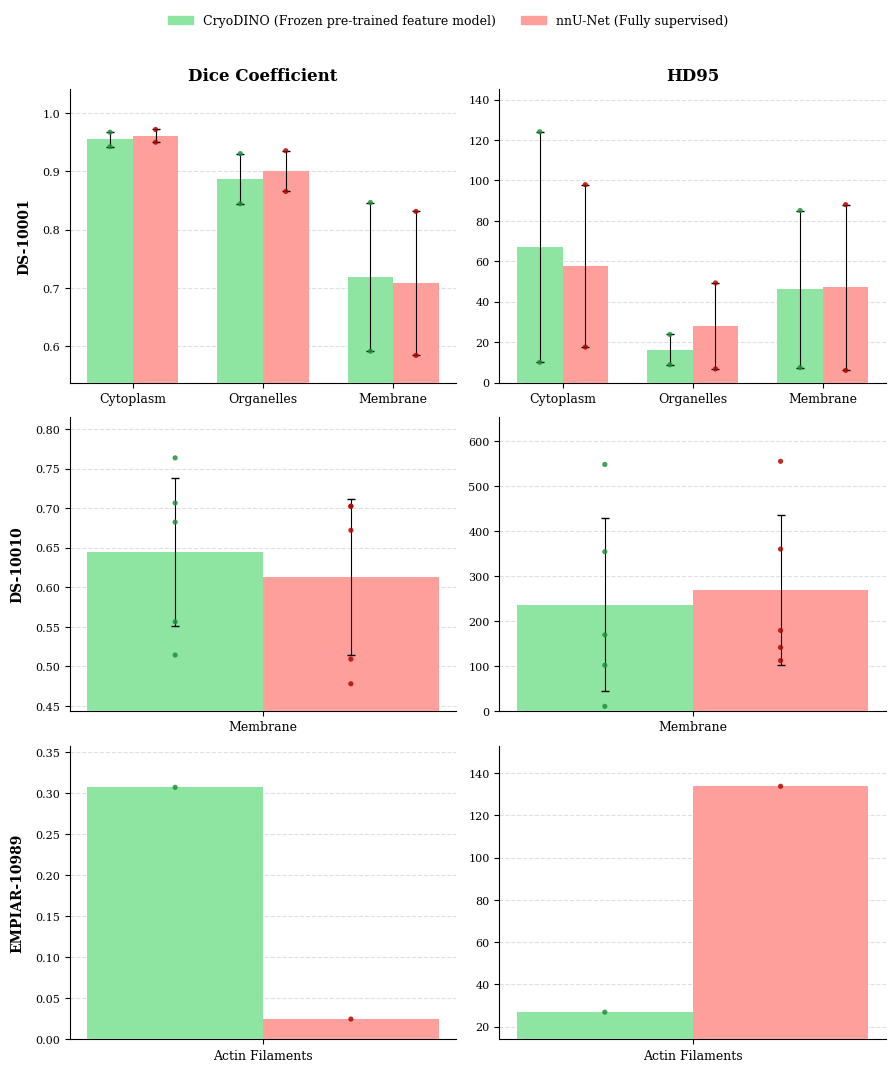

Here is the Python script that generated this plot:
"""
Combined bar plot for DS-10001, DS-10010, EMPIAR-10989 at 100% training data.
Compares CryoDINO (frozen pre-trained) vs nnU-Net (fully supervised).

Usage:
    python aa_combined_barplot.py -o ./results -n combined_barplot
"""
import numpy as np
import matplotlib.pyplot as plt
import matplotlib.patches as mpatches
import seaborn as sns
import argparse
import os


# ── Data ──────────────────────────────────────────────────────────────────────
DATASETS = {
    "DS-10001": {
        "classes": ["Cytoplasm", "Organelles", "Membrane"],
        "cryo_dice": {
            "Cytoplasm":  np.array([0.9674321413040161, 0.9425867199897766]),
            "Organelles": np.array([0.9306117296218872, 0.8444172143936157]),
            "Membrane":   np.array([0.8465653657913208, 0.5910652279853821]),
        },
        "cryo_hd95": {
            "Cytoplasm":  np.array([10.0,              124.05240631103516]),
            "Organelles": np.array([8.782063484191895,  23.76972770690918]),
            "Membrane":   np.array([7.348469257354736,  85.09406280517578]),
        },
        "nn_dice": {
            "Cytoplasm":  np.array([0.972111762,  0.950243771]),
            "Organelles": np.array([0.935617268,  0.865654647]),
            "Membrane":   np.array([0.831301868,  0.583852828]),
        },
        "nn_hd95": {
            "Cytoplasm":  np.array([17.52141571, 97.88258362]),
            "Organelles": np.array([6.708203793, 49.25063324]),
            "Membrane":   np.array([6.0,         88.01704407]),
        },
    },
    "DS-10010": {
        "classes": ["Membrane"],
        "cryo_dice": {"Membrane": np.array([0.5563250780105591, 0.5143744945526123,
                                             0.7635380029678345, 0.7065274715423584,
                                             0.6823450326919556])},
        "cryo_hd95": {"Membrane": np.array([169.35169982910156, 548.5453491210938,
                                             354.2724914550781,  10.049875259399414,
                                             101.65567016601562])},
        # "cryo_dice": {"Membrane": np.array([0.5063273906707764, 0.5461863279342651,
        #                                      0.7420262694358826, 0.6961358785629272,
        #                                      0.6885470151901245])},
        # "cryo_hd95": {"Membrane": np.array([164.5782470703125, 548.8187255859375,
        #                                      357.7121887207031,  8.124038696289062,
        #                                      108.00926208496094])},
        "nn_dice":   {"Membrane": np.array([0.509247243, 0.672070086, 0.702344239,
                                             0.478048325, 0.702472389])},
        "nn_hd95":   {"Membrane": np.array([179.0977325, 111.950882,  360.1749573,
                                             555.4918213, 141.3187866])},
    },
    "EMPIAR-10989": {
        "classes": ["Actin Filaments"],
        "cryo_dice": {"Actin Filaments": np.array([0.3071155548095703])},
        "cryo_hd95": {"Actin Filaments": np.array([26.795522689819336])},
        "nn_dice":   {"Actin Filaments": np.array([0.024651486])},
        "nn_hd95":   {"Actin Filaments": np.array([133.8394623])},
    },
}


def set_paper_style():
    plt.rcParams.update({
        'font.family': 'serif',
        'font.serif': ['Times New Roman', 'DejaVu Serif'],
        'font.size': 8,
        'axes.labelsize': 8,
        'axes.titlesize': 9,
        'axes.titleweight': 'bold',
        'xtick.labelsize': 8,
        'ytick.labelsize': 8,
        'legend.fontsize': 8,
        'lines.linewidth': 1,
        'axes.spines.top': False,
        'axes.spines.right': False,
    })


def plot_dataset_row(axs_row, ds_name, ds_data, color_cryo, color_nn):
    classes    = ds_data["classes"]
    cryo_dice  = ds_data["cryo_dice"]
    cryo_hd95  = ds_data["cryo_hd95"]
    nn_dice    = ds_data["nn_dice"]
    nn_hd95    = ds_data["nn_hd95"]

    x = np.arange(len(classes))
    w = 0.35

    for ax, d_cryo, d_nn, metric in zip(
            axs_row,
            [cryo_dice, cryo_hd95],
            [nn_dice,   nn_hd95],
            ["Dice Coefficient", "HD95"]):

        means_c = [np.mean(d_cryo[c]) for c in classes]
        stds_c  = [np.std(d_cryo[c])  for c in classes]
        means_n = [np.mean(d_nn[c])   for c in classes]
        stds_n  = [np.std(d_nn[c])    for c in classes]

        # Only show error bars if more than 1 sample
        eb_c = stds_c if len(list(d_cryo.values())[0]) > 1 else None
        eb_n = stds_n if len(list(d_nn.values())[0])   > 1 else None

        ax.bar(x - w/2, means_c, w, yerr=eb_c, color=color_cryo,
               capsize=3, error_kw={'linewidth': 0.8}, zorder=3)
        ax.bar(x + w/2, means_n, w, yerr=eb_n, color=color_nn,
               capsize=3, error_kw={'linewidth': 0.8}, zorder=3)

        # Individual data points
        dot_c = tuple(min(max(v, 0), 1) for v in sns.set_hls_values(color_cryo, l=0.35))
        dot_n = tuple(min(max(v, 0), 1) for v in sns.set_hls_values(color_nn,   l=0.35))
        for i, cls in enumerate(classes):
            ax.scatter(np.full(len(d_cryo[cls]), i - w/2), d_cryo[cls],
                       color=dot_c, zorder=4, s=14, alpha=0.85, edgecolors='none')
            ax.scatter(np.full(len(d_nn[cls]),   i + w/2), d_nn[cls],
                       color=dot_n, zorder=4, s=14, alpha=0.85, edgecolors='none')

        ax.set_xticks(x)
        ax.set_xticklabels(classes, fontsize=9)
        ax.yaxis.grid(True, linestyle='--', alpha=0.4, zorder=0)
        ax.set_axisbelow(True)

        all_vals = [v for c in classes for v in list(d_cryo[c]) + list(d_nn[c])]
        rng = max(all_vals) - min(all_vals) if max(all_vals) != min(all_vals) else max(all_vals)
        ax.set_ylim(max(0, min(all_vals) - 0.12 * rng),
                    max(all_vals) + 0.18 * rng)

    # Dataset label on the left of the row
    axs_row[0].set_ylabel(ds_name, fontsize=10, fontweight='bold', labelpad=8)


def main(out_dir, name):
    os.makedirs(out_dir, exist_ok=True)
    set_paper_style()

    palette    = sns.color_palette("pastel", n_colors=5)
    color_cryo = palette[2]
    color_nn   = palette[3]

    n_rows = len(DATASETS)
    fig, axs = plt.subplots(n_rows, 2, figsize=(9, 3.5 * n_rows))

    for row_idx, (ds_name, ds_data) in enumerate(DATASETS.items()):
        plot_dataset_row(axs[row_idx], ds_name, ds_data, color_cryo, color_nn)

    # Column titles on top row only
    axs[0][0].set_title("Dice Coefficient", fontsize=12, fontweight='bold')
    axs[0][1].set_title("HD95",             fontsize=12, fontweight='bold')

    # Single legend at top
    handles = [
        mpatches.Patch(color=color_cryo, label='CryoDINO (Frozen pre-trained feature model)'),
        mpatches.Patch(color=color_nn,   label='nnU-Net (Fully supervised)'),
    ]
    fig.legend(handles=handles, loc='upper center', ncol=2,
               frameon=False, fontsize=9, bbox_to_anchor=(0.5, 1.02))

    plt.tight_layout(rect=[0, 0, 1, 0.97])

    out_base = os.path.join(out_dir, name)
    plt.savefig(out_base + ".png", dpi=300, bbox_inches='tight')
    plt.savefig(out_base + ".pdf", format='pdf', bbox_inches='tight')
    plt.savefig(out_base + ".svg", format='svg', bbox_inches='tight')
    print(f"Saved to {out_base}")


if __name__ == "__main__":
    parser = argparse.ArgumentParser()
    parser.add_argument('-o', '--out_dir', default='visualization/results')
    parser.add_argument('-n', '--name',    default='combined_barplot')
    args = parser.parse_args()
    main(args.out_dir, args.name)
